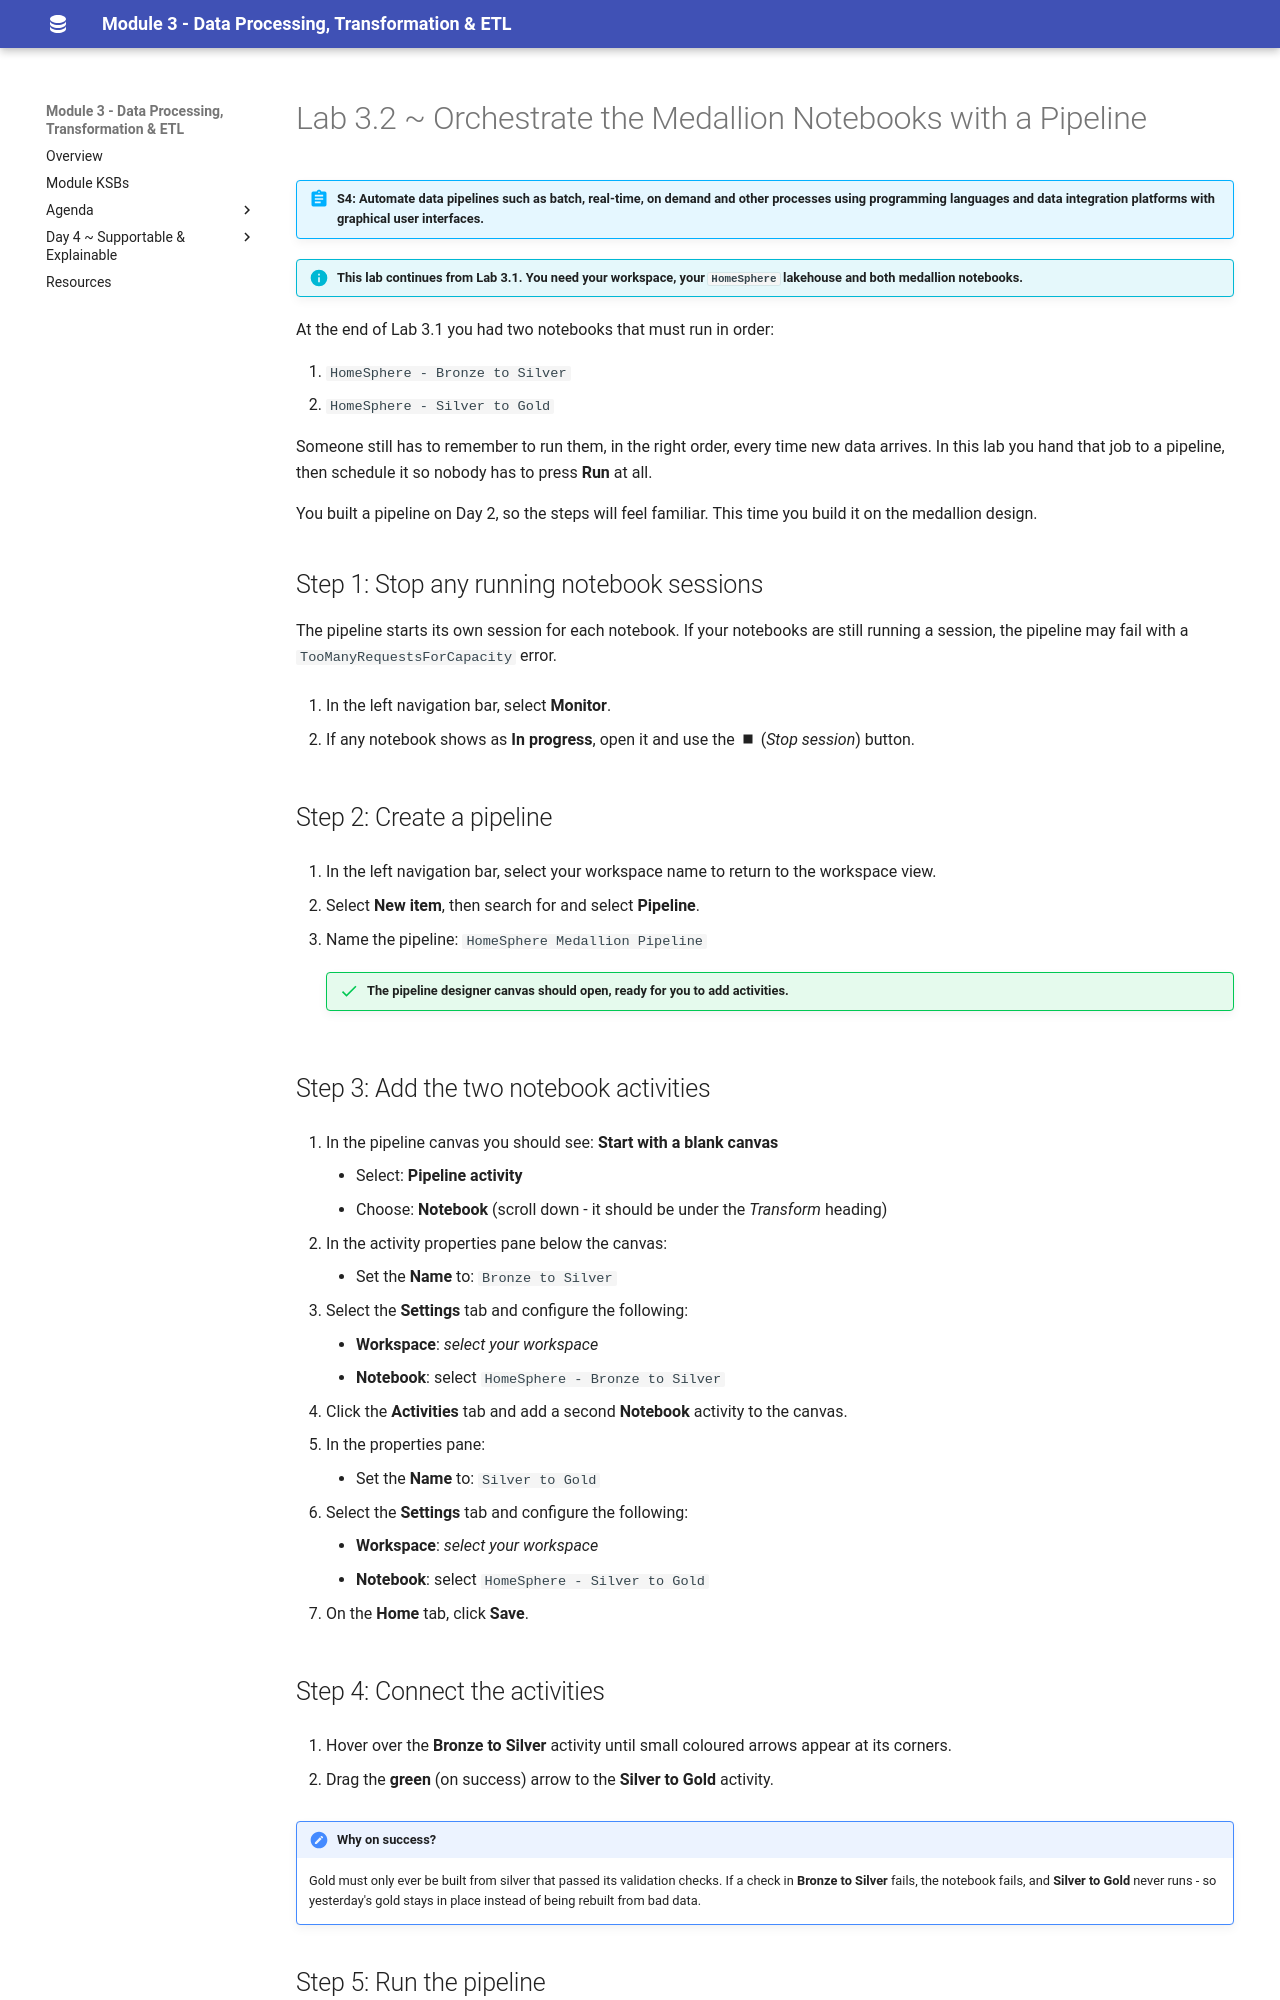

repository: qaalabs/DE5M3 · page: labs/32-medallion-pipeline/index.html · generator: mkdocs

# Lab 3.2 ~ Orchestrate the Medallion Notebooks with a Pipeline

!!! abstract "S4: Automate data pipelines such as batch, real-time, on demand and other processes using programming languages and data integration platforms with graphical user interfaces."

!!! info "This lab continues from Lab 3.1. You need your workspace, your `HomeSphere` lakehouse and both medallion notebooks."

At the end of Lab 3.1 you had two notebooks that must run in order:

1. `HomeSphere - Bronze to Silver`
2. `HomeSphere - Silver to Gold`

Someone still has to remember to run them, in the right order, every time new data arrives. In this lab you hand that job to a pipeline, then schedule it so nobody has to press **Run** at all.

You built a pipeline on Day 2, so the steps will feel familiar. This time you build it on the medallion design.


## Step 1: Stop any running notebook sessions

The pipeline starts its own session for each notebook. If your notebooks are still running a session, the pipeline may fail with a `TooManyRequestsForCapacity` error.

1. In the left navigation bar, select **Monitor**.

2. If any notebook shows as **In progress**, open it and use the :material-stop: (*Stop session*) button.


## Step 2: Create a pipeline

1. In the left navigation bar, select your workspace name to return to the workspace view.

2. Select **New item**, then search for and select **Pipeline**.

3. Name the pipeline: `HomeSphere Medallion Pipeline`

    !!! success "The pipeline designer canvas should open, ready for you to add activities."


## Step 3: Add the two notebook activities

1. In the pipeline canvas you should see: **Start with a blank canvas**

    - Select: **Pipeline activity**
    - Choose: **Notebook** (scroll down - it should be under the *Transform* heading)

2. In the activity properties pane below the canvas:

    - Set the **Name** to: `Bronze to Silver`

3. Select the **Settings** tab and configure the following:

    - **Workspace**: *select your workspace*
    - **Notebook**: select `HomeSphere - Bronze to Silver`

4. Click the **Activities** tab and add a second **Notebook** activity to the canvas.

5. In the properties pane:

    - Set the **Name** to: `Silver to Gold`

6. Select the **Settings** tab and configure the following:

    - **Workspace**: *select your workspace*
    - **Notebook**: select `HomeSphere - Silver to Gold`

7. On the **Home** tab, click **Save**.


## Step 4: Connect the activities

1. Hover over the **Bronze to Silver** activity until small coloured arrows appear at its corners.

2. Drag the **green** (on success) arrow to the **Silver to Gold** activity.

!!! note "Why on success?"
    Gold must only ever be built from silver that passed its validation checks. If a check in **Bronze to Silver** fails, the notebook fails, and **Silver to Gold** never runs - so yesterday's gold stays in place instead of being rebuilt from bad data.
